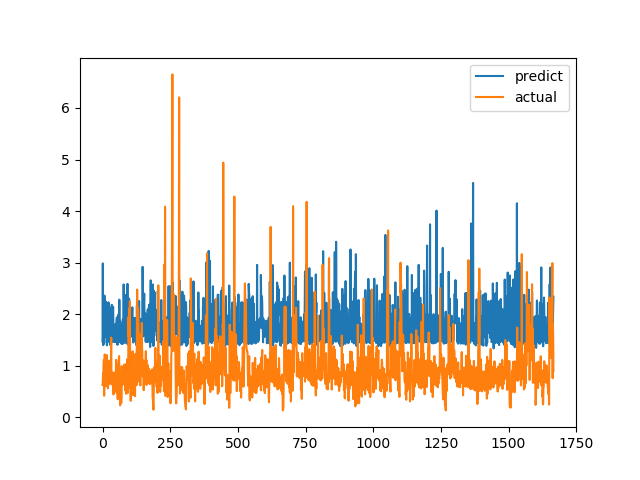

The data file committed next to this chart (first rows):
predict, actual
1.468, 0.6238
2.984, 0.6915
1.462, 0.8558
1.398, 0.7094
1.868, 1.015
1.979, 1.116
1.439, 0.4183
2.36, 1.002
1.554, 1.219
2.145, 1.143
1.609, 0.6528
1.691, 0.6747
1.57, 0.601
2.24, 0.6695
1.564, 0.6538
1.845, 0.7814
1.395, 1.206
1.441, 0.8469
2.016, 0.8286
1.458, 0.6482
1.631, 0.5624
1.576, 0.7183
2.229, 1.1
1.875, 0.9542
1.48, 0.729
1.882, 0.6694
1.846, 0.8631
2.124, 0.6465
1.405, 0.8223
1.479, 0.9236
1.474, 0.8301
1.743, 1.067
1.944, 1.546
1.778, 0.6827
2.181, 0.6386
1.539, 0.6464
1.767, 0.6881
1.459, 0.7274
1.84, 0.65
2.144, 0.8694
1.79, 0.4409
1.675, 0.4519
1.684, 0.7575
1.462, 0.4952
1.458, 0.6851
1.525, 0.7244
1.465, 0.8654
1.806, 0.74
1.768, 0.8071
1.463, 0.8204
1.47, 1.114
1.819, 1.109
1.893, 0.4751
1.938, 1.039
1.412, 0.9458
1.853, 0.7878
1.411, 0.3505
1.791, 0.9368
1.466, 0.9868
1.994, 0.647
... 1,607 more rows
